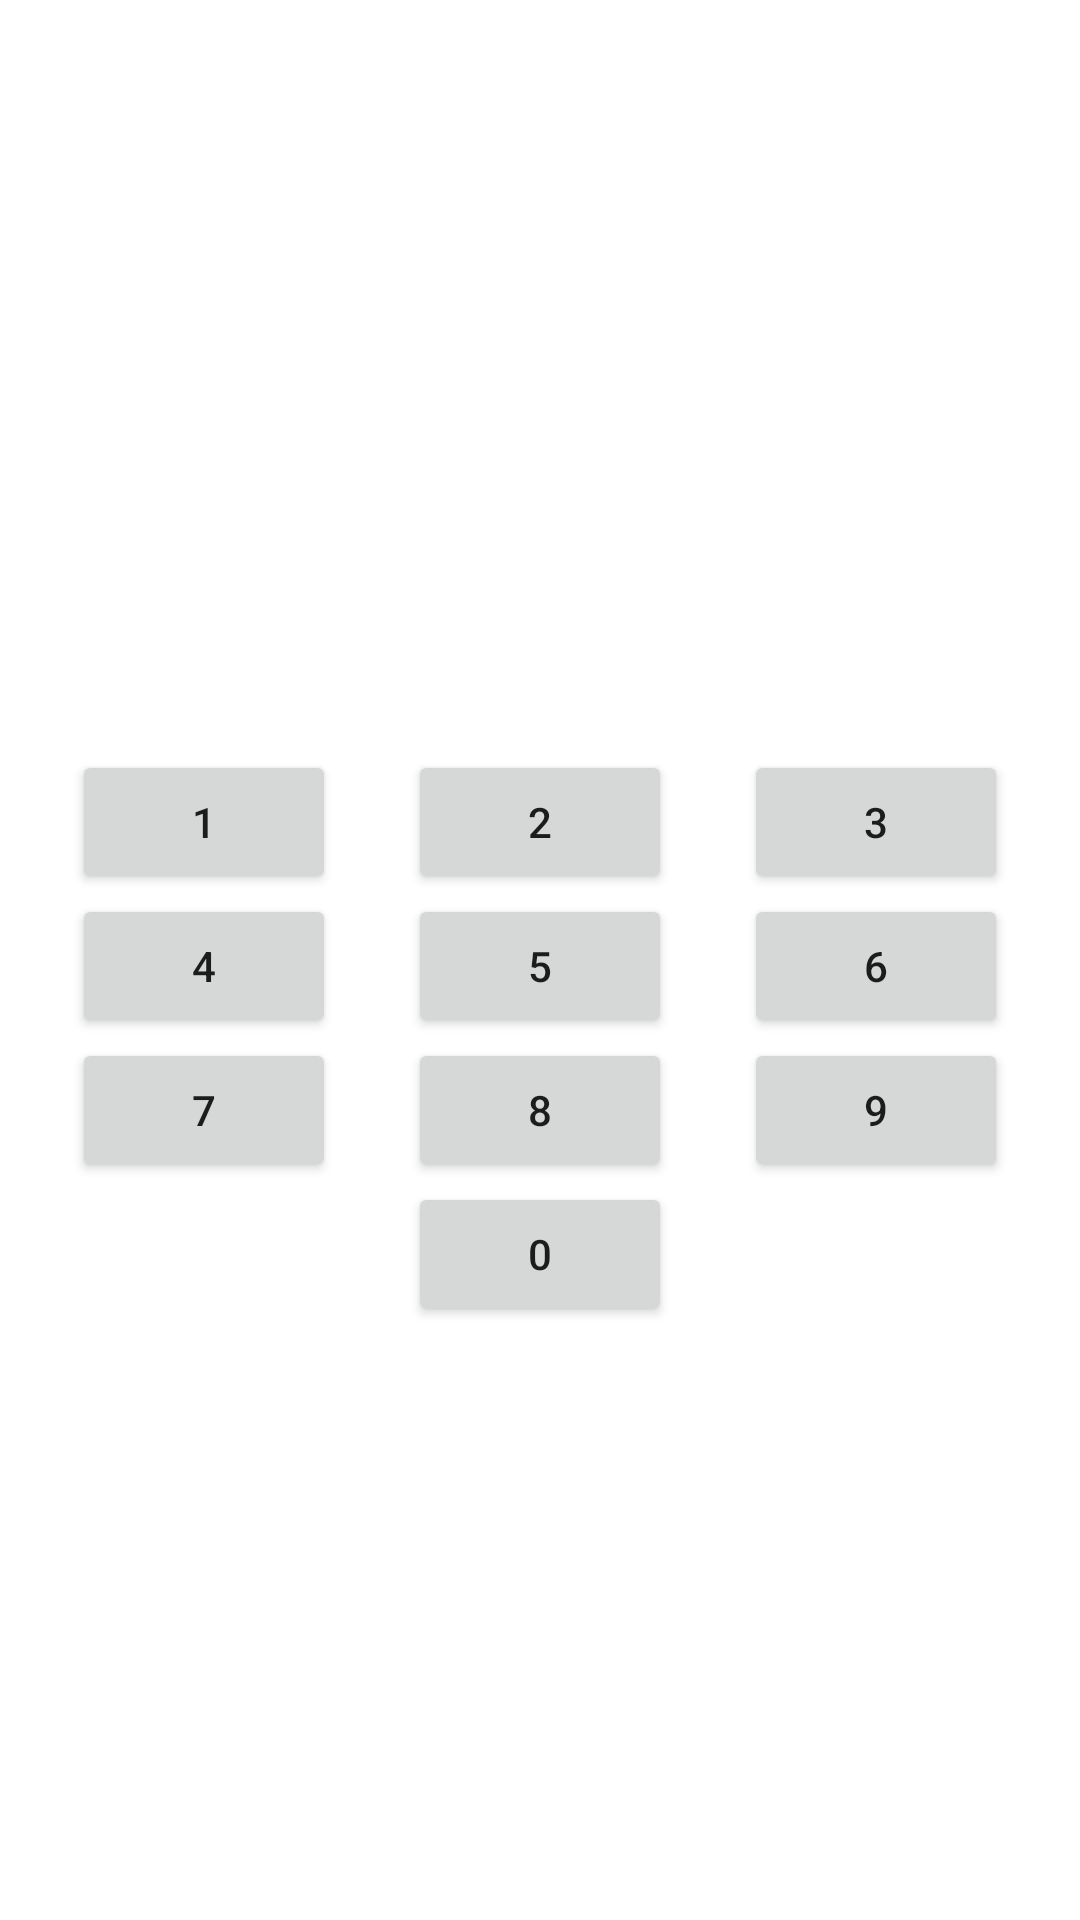

Write the Android layout XML for this screen, with the resource values it uses.
<!-- AndroidManifest.xml: application theme Theme.EasyMed2 -->
<!-- res/layout/activity_code_screen.xml -->
<?xml version="1.0" encoding="utf-8"?>
<androidx.constraintlayout.widget.ConstraintLayout xmlns:android="http://schemas.android.com/apk/res/android"
	xmlns:app="http://schemas.android.com/apk/res-auto"
	xmlns:tools="http://schemas.android.com/tools"
	android:layout_width="match_parent"
	android:layout_height="match_parent"
	tools:context=".codeScreen">

	<Button
		android:id="@+id/button_1"
		android:layout_width="wrap_content"
		android:layout_height="wrap_content"
		android:layout_marginTop="250dp"
		android:clickable="true"
		android:text="@string/_1"
		android:onClick="onNumberClick"
		app:layout_constraintBottom_toTopOf="@+id/button_4"
		app:layout_constraintEnd_toStartOf="@+id/button_2"
		app:layout_constraintStart_toStartOf="parent"
		app:layout_constraintTop_toTopOf="parent" />

	<Button
		android:id="@+id/button_2"
		android:layout_width="wrap_content"
		android:layout_height="wrap_content"
		android:layout_marginTop="250dp"
		android:clickable="true"
		android:text="@string/_2"
		android:onClick="onNumberClick"
		app:layout_constraintBottom_toTopOf="@+id/button_4"
		app:layout_constraintEnd_toStartOf="@+id/button_3"
		app:layout_constraintStart_toEndOf="@+id/button_1"
		app:layout_constraintTop_toTopOf="parent" />

	<Button
		android:id="@+id/button_3"
		android:layout_width="wrap_content"
		android:layout_height="wrap_content"
		android:layout_marginTop="250dp"
		android:clickable="true"
		android:text="@string/_3"
		android:onClick="onNumberClick"
		app:layout_constraintEnd_toEndOf="parent"
		app:layout_constraintStart_toEndOf="@+id/button_2"
		app:layout_constraintTop_toTopOf="parent" />

	<Button
		android:id="@+id/button_4"
		android:layout_width="wrap_content"
		android:layout_height="wrap_content"
		android:clickable="true"
		android:text="@string/_4"
		android:onClick="onNumberClick"
		app:layout_constraintBottom_toTopOf="@+id/button_7"
		app:layout_constraintEnd_toStartOf="@+id/button_5"
		app:layout_constraintStart_toStartOf="parent"
		app:layout_constraintTop_toBottomOf="@+id/button_1" />

	<Button
		android:id="@+id/button_5"
		android:layout_width="wrap_content"
		android:layout_height="wrap_content"
		android:clickable="true"
		android:text="@string/_5"
		android:onClick="onNumberClick"
		app:layout_constraintBottom_toTopOf="@+id/button_8"
		app:layout_constraintEnd_toStartOf="@+id/button_6"
		app:layout_constraintStart_toEndOf="@+id/button_4"
		app:layout_constraintTop_toBottomOf="@+id/button_2" />

	<Button
		android:id="@+id/button_6"
		android:layout_width="wrap_content"
		android:layout_height="wrap_content"
		android:clickable="true"
		android:text="@string/_6"
		android:onClick="onNumberClick"
		app:layout_constraintBottom_toTopOf="@+id/button_9"
		app:layout_constraintEnd_toEndOf="parent"
		app:layout_constraintStart_toEndOf="@+id/button_5"
		app:layout_constraintTop_toBottomOf="@+id/button_3" />

	<Button
		android:id="@+id/button_7"
		android:layout_width="wrap_content"
		android:layout_height="wrap_content"
		android:clickable="true"
		android:text="@string/_7"
		android:onClick="onNumberClick"
		app:layout_constraintEnd_toStartOf="@+id/button_8"
		app:layout_constraintStart_toStartOf="parent"
		app:layout_constraintTop_toBottomOf="@+id/button_4" />

	<Button
		android:id="@+id/button_8"
		android:layout_width="wrap_content"
		android:layout_height="wrap_content"
		android:clickable="true"
		android:text="@string/_8"
		android:onClick="onNumberClick"
		app:layout_constraintBottom_toTopOf="@+id/button_10"
		app:layout_constraintEnd_toStartOf="@+id/button_9"
		app:layout_constraintStart_toEndOf="@+id/button_7"
		app:layout_constraintTop_toBottomOf="@+id/button_5" />

	<Button
		android:id="@+id/button_9"
		android:layout_width="wrap_content"
		android:layout_height="wrap_content"
		android:clickable="true"
		android:text="@string/_9"
		android:onClick="onNumberClick"
		app:layout_constraintEnd_toEndOf="parent"
		app:layout_constraintStart_toEndOf="@+id/button_8"
		app:layout_constraintTop_toBottomOf="@+id/button_6" />

	<Button
		android:id="@+id/button_10"
		android:layout_width="wrap_content"
		android:layout_height="wrap_content"
		android:clickable="true"
		android:text="@string/_0"
		android:onClick="onNumberClick"
		app:layout_constraintEnd_toEndOf="parent"
		app:layout_constraintStart_toStartOf="parent"
		app:layout_constraintTop_toBottomOf="@+id/button_8" />
</androidx.constraintlayout.widget.ConstraintLayout>
<!-- resources referenced by this layout -->
<resources>
  <string name="_0">0</string>
  <string name="_1">1</string>
  <string name="_2">2</string>
  <string name="_3">3</string>
  <string name="_4">4</string>
  <string name="_5">5</string>
  <string name="_6">6</string>
  <string name="_7">7</string>
  <string name="_8">8</string>
  <string name="_9">9</string>
  <style name="Theme.EasyMed2" parent="Theme.MaterialComponents.DayNight.DarkActionBar">
          
          <item name="colorPrimary">@color/purple_500</item>
          <item name="colorPrimaryVariant">@color/purple_700</item>
          <item name="colorOnPrimary">@color/white</item>
          
          <item name="colorSecondary">@color/teal_200</item>
          <item name="colorSecondaryVariant">@color/teal_700</item>
          <item name="colorOnSecondary">@color/black</item>
          
          <item name="android:statusBarColor" tools:targetApi="l">?attr/colorPrimaryVariant</item>
          
      </style>
  <color name="purple_500">#FF6200EE</color>
  <color name="purple_700">#FF3700B3</color>
  <color name="white">#FFFFFFFF</color>
  <color name="teal_200">#FF03DAC5</color>
  <color name="teal_700">#FF018786</color>
  <color name="black">#FF000000</color>
</resources>
